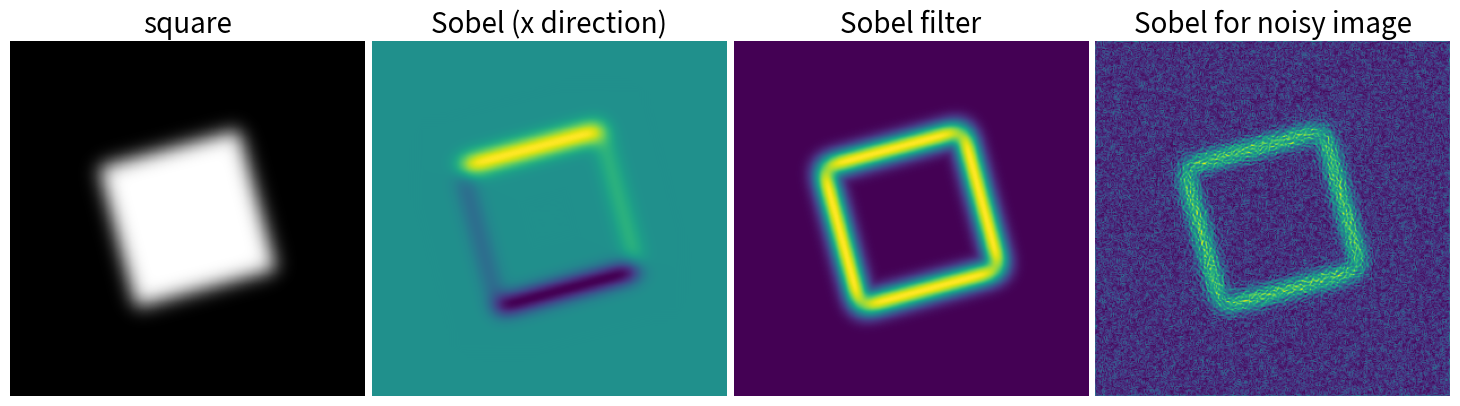

Write the Python code that produced this figure.
%matplotlib inline

import numpy as np
from scipy import ndimage
import matplotlib.pyplot as plt

im = np.zeros((256, 256))
im[64:-64, 64:-64] = 1

im = ndimage.rotate(im, 15, mode='constant')
im = ndimage.gaussian_filter(im, 8)

sx = ndimage.sobel(im, axis=0, mode='constant')
sy = ndimage.sobel(im, axis=1, mode='constant')
sob = np.hypot(sx, sy)

plt.figure(figsize=(16, 5))
plt.subplot(141)
plt.imshow(im, cmap=plt.cm.gray)
plt.axis('off')
plt.title('square', fontsize=20)
plt.subplot(142)
plt.imshow(sx)
plt.axis('off')
plt.title('Sobel (x direction)', fontsize=20)
plt.subplot(143)
plt.imshow(sob)
plt.axis('off')
plt.title('Sobel filter', fontsize=20)

im += 0.07*np.random.random(im.shape)

sx = ndimage.sobel(im, axis=0, mode='constant')
sy = ndimage.sobel(im, axis=1, mode='constant')
sob = np.hypot(sx, sy)

plt.subplot(144)
plt.imshow(sob)
plt.axis('off')
plt.title('Sobel for noisy image', fontsize=20)



plt.subplots_adjust(wspace=0.02, hspace=0.02, top=1, bottom=0, left=0, right=0.9)

plt.show()